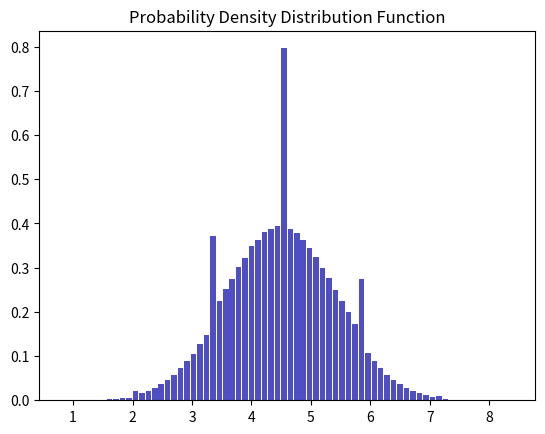

Source code (Python):
import numpy as np
import random as rn
import matplotlib.pyplot as plt

def Y(N):

    y = np.zeros(1000000)

    for i in range (1000000):

        for j in range (N):

            c = rn.randint(0,9)

            y[i] += c
        
        y[i] = y[i] / N
    
    return y


N = 10
y = Y(N)

n, bins, patches = plt.hist(y, bins=70, color='#0504aa',alpha=0.7, rwidth=0.85 , density=True)
plt.title ('Probability Density Distribution Function')
plt.show()
